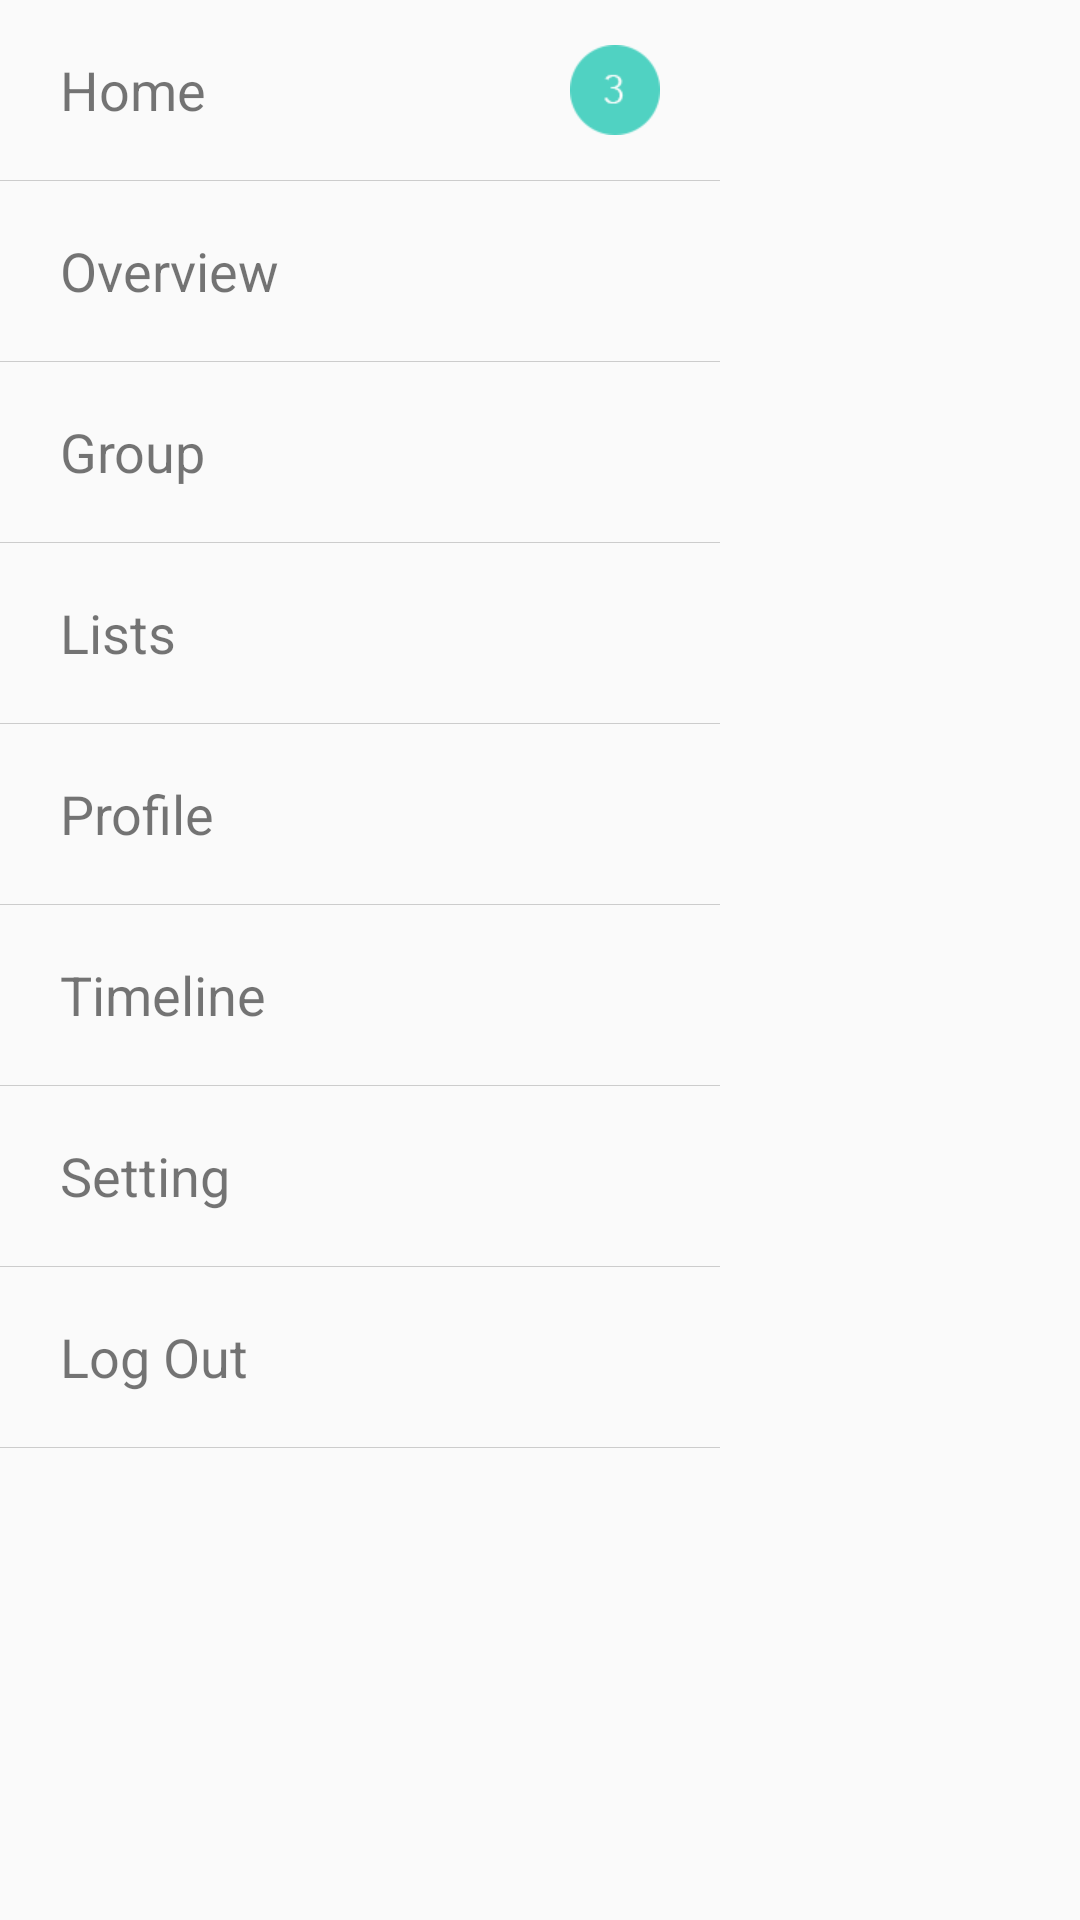

Reconstruct the res/layout file that produces this screen, plus the resources it refers to.
<!-- AndroidManifest.xml: application theme AppTheme -->
<!-- res/layout/layout_menu.xml -->
<?xml version="1.0" encoding="utf-8"?>
<LinearLayout xmlns:android="http://schemas.android.com/apk/res/android"
    android:layout_width="@dimen/layout_menu_width"
    android:layout_height="fill_parent"
    android:orientation="vertical" >

    
        
        
        

        
            
            
            
            
            

    

    <RelativeLayout
        android:layout_width="@dimen/layout_menu_width"
        android:layout_height="60dip">

        <TextView
            android:layout_width="wrap_content"
            android:layout_height="wrap_content"
            android:layout_centerVertical="true"
            android:layout_marginLeft="20dip"
            android:textSize="18sp"
            android:text="Home"/>

        <ImageView
            android:layout_width="30dip"
            android:layout_height="30dip"
            android:layout_alignParentRight="true"
            android:layout_centerVertical="true"
            android:layout_marginRight="20dip"
            android:src="@mipmap/ic_notice"/>

    </RelativeLayout>

    <View
        android:layout_width="@dimen/layout_menu_width"
        android:layout_height="1px"
        android:background="@color/gray"/>

    <RelativeLayout
        android:layout_width="@dimen/layout_menu_width"
        android:layout_height="60dip">

        <TextView
            android:layout_width="wrap_content"
            android:layout_height="wrap_content"
            android:layout_centerVertical="true"
            android:layout_marginLeft="20dip"
            android:textSize="18sp"
            android:text="Overview"/>

    </RelativeLayout>

    <View
        android:layout_width="@dimen/layout_menu_width"
        android:layout_height="1px"
        android:background="@color/gray"/>

    <RelativeLayout
        android:id="@+id/rl_layout_menu_group"
        android:layout_width="@dimen/layout_menu_width"
        android:layout_height="60dip">

        <TextView
            android:layout_width="wrap_content"
            android:layout_height="wrap_content"
            android:layout_centerVertical="true"
            android:layout_marginLeft="20dip"
            android:textSize="18sp"
            android:text="Group"/>

    </RelativeLayout>

    <View
        android:layout_width="@dimen/layout_menu_width"
        android:layout_height="1px"
        android:background="@color/gray"/>

    <RelativeLayout
        android:id="@+id/rl_layout_menu_lists"
        android:layout_width="@dimen/layout_menu_width"
        android:layout_height="60dip">

        <TextView
            android:layout_width="wrap_content"
            android:layout_height="wrap_content"
            android:layout_centerVertical="true"
            android:layout_marginLeft="20dip"
            android:textSize="18sp"
            android:text="Lists"/>

    </RelativeLayout>

    <View
        android:layout_width="@dimen/layout_menu_width"
        android:layout_height="1px"
        android:background="@color/gray"/>

    <RelativeLayout
        android:id="@+id/rl_layout_menu_profile"
        android:layout_width="@dimen/layout_menu_width"
        android:layout_height="60dip">

        <TextView
            android:layout_width="wrap_content"
            android:layout_height="wrap_content"
            android:layout_centerVertical="true"
            android:layout_marginLeft="20dip"
            android:textSize="18sp"
            android:text="Profile"/>

    </RelativeLayout>

    <View
        android:layout_width="@dimen/layout_menu_width"
        android:layout_height="1px"
        android:background="@color/gray"/>

    <RelativeLayout
        android:id="@+id/rl_layout_menu_timeline"
        android:layout_width="@dimen/layout_menu_width"
        android:layout_height="60dip">

        <TextView
            android:layout_width="wrap_content"
            android:layout_height="wrap_content"
            android:layout_centerVertical="true"
            android:layout_marginLeft="20dip"
            android:textSize="18sp"
            android:text="Timeline"/>

    </RelativeLayout>

    <View
        android:layout_width="@dimen/layout_menu_width"
        android:layout_height="1px"
        android:background="@color/gray"/>

    <RelativeLayout
        android:id="@+id/rl_layout_menu_setting"
        android:layout_width="@dimen/layout_menu_width"
        android:layout_height="60dip">

        <TextView
            android:layout_width="wrap_content"
            android:layout_height="wrap_content"
            android:layout_centerVertical="true"
            android:layout_marginLeft="20dip"
            android:textSize="18sp"
            android:text="Setting"/>

    </RelativeLayout>

    <View
        android:layout_width="@dimen/layout_menu_width"
        android:layout_height="1px"
        android:background="@color/gray"/>

    <RelativeLayout
        android:layout_width="@dimen/layout_menu_width"
        android:layout_height="60dip">

        <TextView
            android:layout_width="wrap_content"
            android:layout_height="wrap_content"
            android:layout_centerVertical="true"
            android:layout_marginLeft="20dip"
            android:textSize="18sp"
            android:text="Log Out"/>

    </RelativeLayout>

    <View
        android:layout_width="@dimen/layout_menu_width"
        android:layout_height="1px"
        android:background="@color/gray"/>
</LinearLayout>
<!-- resources referenced by this layout -->
<resources>
  <color name="gray">#CCCCCC</color>
  <dimen name="layout_menu_width">240dip</dimen>
  <!-- mipmap ic_close: png bitmap (mipmap-xhdpi, 3639 bytes) -->
  <!-- mipmap ic_notice: png bitmap (mipmap-hdpi, 3977 bytes) -->
  <style name="AppTheme" parent="Theme.AppCompat.Light.DarkActionBar">
          
          
          
          
          <item name="android:windowContentTransitions" tools:ignore="NewApi">true</item>
          
          <item name="android:windowEnterTransition" tools:ignore="NewApi">@transition/fade</item>
          
          <item name="android:windowExitTransition" tools:ignore="NewApi">@transition/fade</item>
  
          <item name="android:windowReenterTransition" tools:ignore="NewApi">@transition/fade</item>
          <item name="android:windowReturnTransition" tools:ignore="NewApi">@transition/fade</item>
      </style>
</resources>
